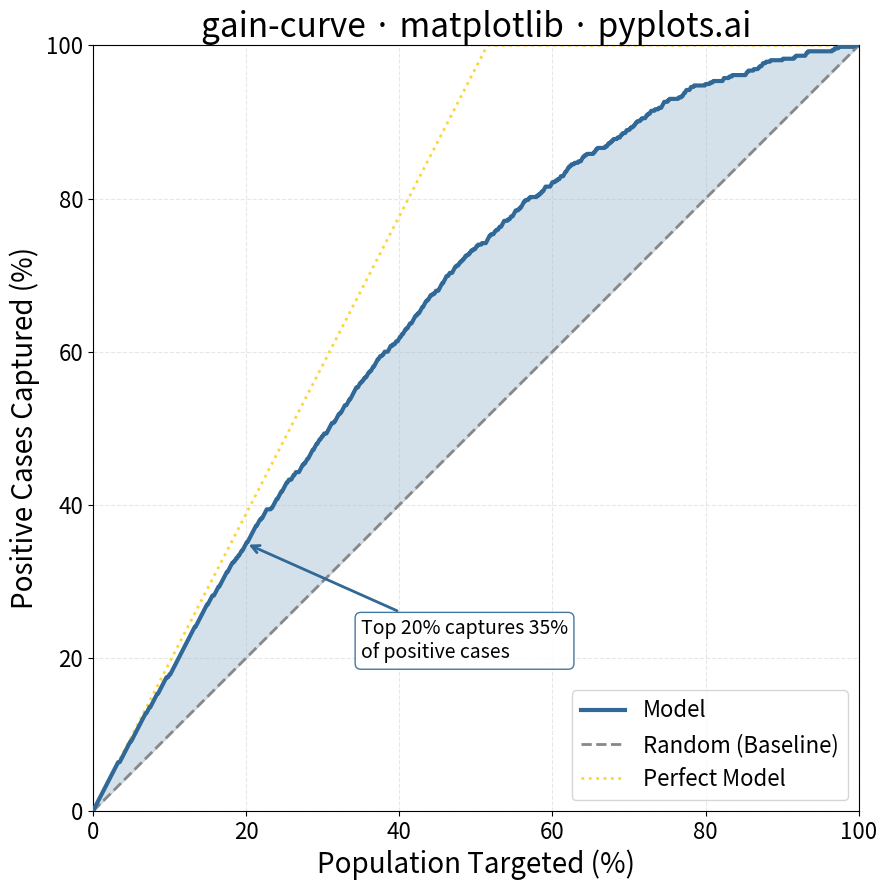

Write Python code to recreate this figure.
""" pyplots.ai
gain-curve: Cumulative Gains Chart
Library: matplotlib 3.10.8 | Python 3.13.11
Quality: 93/100 | Created: 2025-12-29
"""

import matplotlib.pyplot as plt
import numpy as np


# Generate synthetic classification data (customer response model)
np.random.seed(42)
n_samples = 1000

# Create customer features that influence response
customer_value = np.random.randn(n_samples)
customer_engagement = np.random.randn(n_samples)

# True underlying probability (strong signal)
latent_score = 1.5 * customer_value + 1.0 * customer_engagement
true_prob = 1 / (1 + np.exp(-latent_score))
y_true = (np.random.rand(n_samples) < true_prob).astype(int)

# Model predicted probabilities (captures signal well with some noise)
# A good model that shows clear lift over random
y_score = 1 / (1 + np.exp(-(latent_score + np.random.randn(n_samples) * 0.5)))

# Calculate cumulative gains curve
sorted_indices = np.argsort(y_score)[::-1]
y_true_sorted = y_true[sorted_indices]

# Cumulative gains: percentage of population vs percentage of positives captured
total_positives = np.sum(y_true)
cumulative_positives = np.cumsum(y_true_sorted)
gains = cumulative_positives / total_positives * 100

# Percentage of population targeted
n_samples = len(y_true)
population_percentage = np.arange(1, n_samples + 1) / n_samples * 100

# Add origin point (0, 0) for proper plotting
population_percentage = np.insert(population_percentage, 0, 0)
gains = np.insert(gains, 0, 0)

# Create perfect model curve (captures all positives immediately)
positive_rate = total_positives / n_samples * 100
perfect_x = np.array([0, positive_rate, 100])
perfect_y = np.array([0, 100, 100])

# Create plot
fig, ax = plt.subplots(figsize=(16, 9))

# Plot model gains curve
ax.plot(population_percentage, gains, color="#306998", linewidth=3, label="Model", zorder=3)

# Plot random baseline (diagonal)
ax.plot([0, 100], [0, 100], color="#888888", linewidth=2, linestyle="--", label="Random (Baseline)", zorder=2)

# Plot perfect model
ax.plot(perfect_x, perfect_y, color="#FFD43B", linewidth=2, linestyle=":", label="Perfect Model", zorder=2)

# Fill area between model and random baseline
ax.fill_between(population_percentage, gains, population_percentage, alpha=0.2, color="#306998", zorder=1)

# Styling
ax.set_xlabel("Population Targeted (%)", fontsize=20)
ax.set_ylabel("Positive Cases Captured (%)", fontsize=20)
ax.set_title("gain-curve · matplotlib · pyplots.ai", fontsize=24)

ax.set_xlim(0, 100)
ax.set_ylim(0, 100)
ax.set_aspect("equal")

ax.tick_params(axis="both", labelsize=16)
ax.grid(True, alpha=0.3, linestyle="--")
ax.legend(fontsize=16, loc="lower right")

# Add annotation showing key insight
# Find where 20% of population is targeted
idx_20 = np.searchsorted(population_percentage, 20)
gain_at_20 = gains[idx_20]
ax.annotate(
    f"Top 20% captures {gain_at_20:.0f}%\nof positive cases",
    xy=(20, gain_at_20),
    xytext=(35, gain_at_20 - 15),
    fontsize=14,
    arrowprops={"arrowstyle": "->", "color": "#306998", "lw": 2},
    bbox={"boxstyle": "round,pad=0.3", "facecolor": "white", "edgecolor": "#306998", "alpha": 0.9},
)

plt.tight_layout()
plt.savefig("plot.png", dpi=300, bbox_inches="tight")
